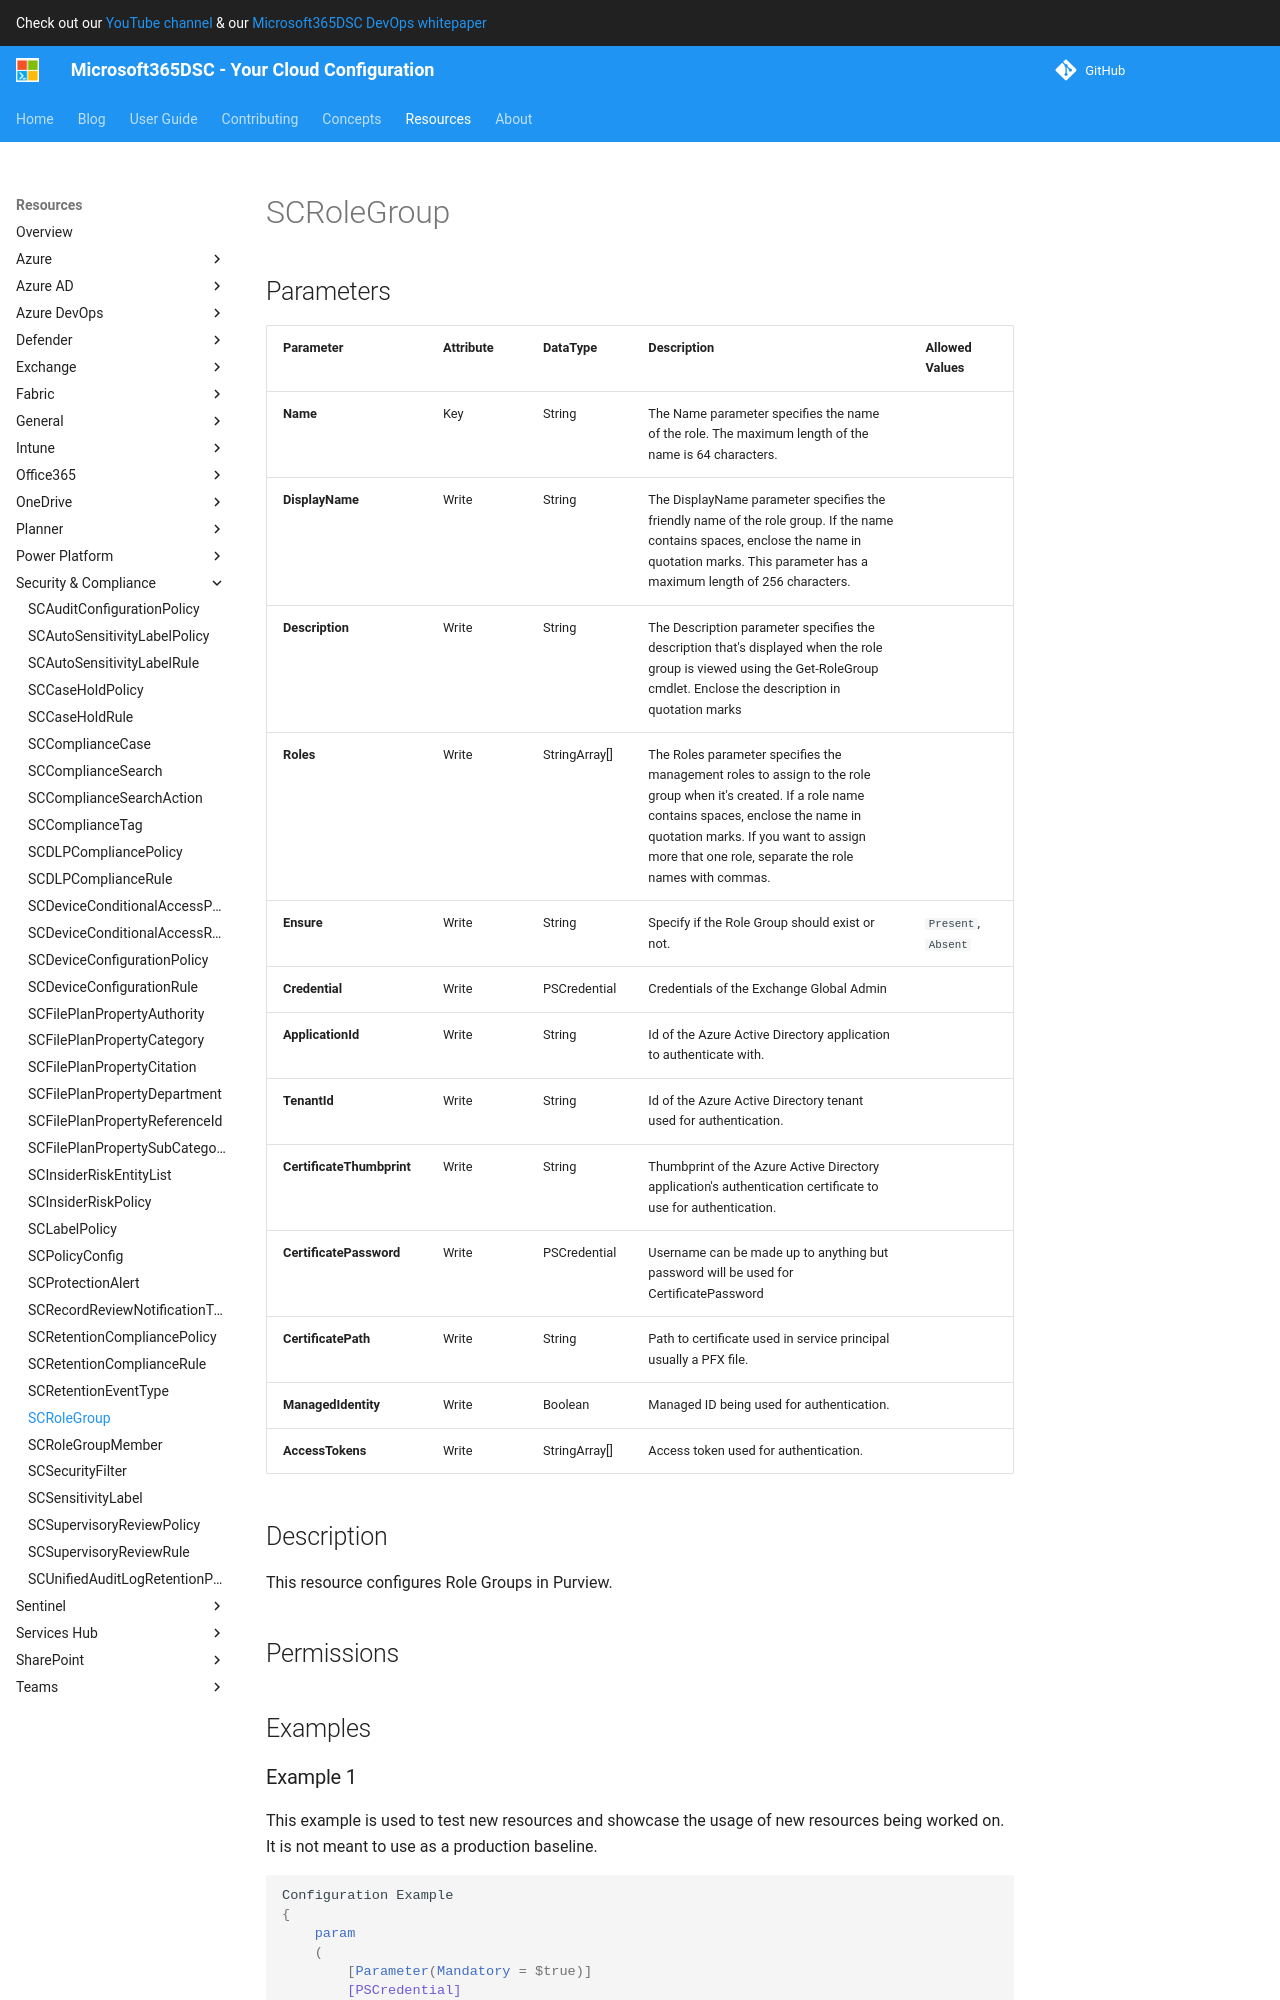

repository: microsoft/Microsoft365DSC · page: resources/security-compliance/SCRoleGroup/index.html · generator: mkdocs

# SCRoleGroup

## Parameters

| Parameter | Attribute | DataType | Description | Allowed Values |
| --- | --- | --- | --- | --- |
| **Name** | Key | String | The Name parameter specifies the name of the role. The maximum length of the name is 64 characters. | |
| **DisplayName** | Write | String | The DisplayName parameter specifies the friendly name of the role group. If the name contains spaces, enclose the name in quotation marks. This parameter has a maximum length of 256 characters. | |
| **Description** | Write | String | The Description parameter specifies the description that's displayed when the role group is viewed using the Get-RoleGroup cmdlet. Enclose the description in quotation marks | |
| **Roles** | Write | StringArray[] | The Roles parameter specifies the management roles to assign to the role group when it's created. If a role name contains spaces, enclose the name in quotation marks. If you want to assign more that one role, separate the role names with commas. | |
| **Ensure** | Write | String | Specify if the Role Group should exist or not. | `Present`, `Absent` |
| **Credential** | Write | PSCredential | Credentials of the Exchange Global Admin | |
| **ApplicationId** | Write | String | Id of the Azure Active Directory application to authenticate with. | |
| **TenantId** | Write | String | Id of the Azure Active Directory tenant used for authentication. | |
| **CertificateThumbprint** | Write | String | Thumbprint of the Azure Active Directory application's authentication certificate to use for authentication. | |
| **CertificatePassword** | Write | PSCredential | Username can be made up to anything but password will be used for CertificatePassword | |
| **CertificatePath** | Write | String | Path to certificate used in service principal usually a PFX file. | |
| **ManagedIdentity** | Write | Boolean | Managed ID being used for authentication. | |
| **AccessTokens** | Write | StringArray[] | Access token used for authentication. | |

## Description

This resource configures Role Groups in Purview.

## Permissions

### Microsoft Graph

To authenticate with the Microsoft Graph API, this resource required the following permissions:

#### Delegated permissions

- **Read**

    - None

- **Update**

    - None

#### Application permissions

- **Read**

    - None

- **Update**

    - None

## Examples
